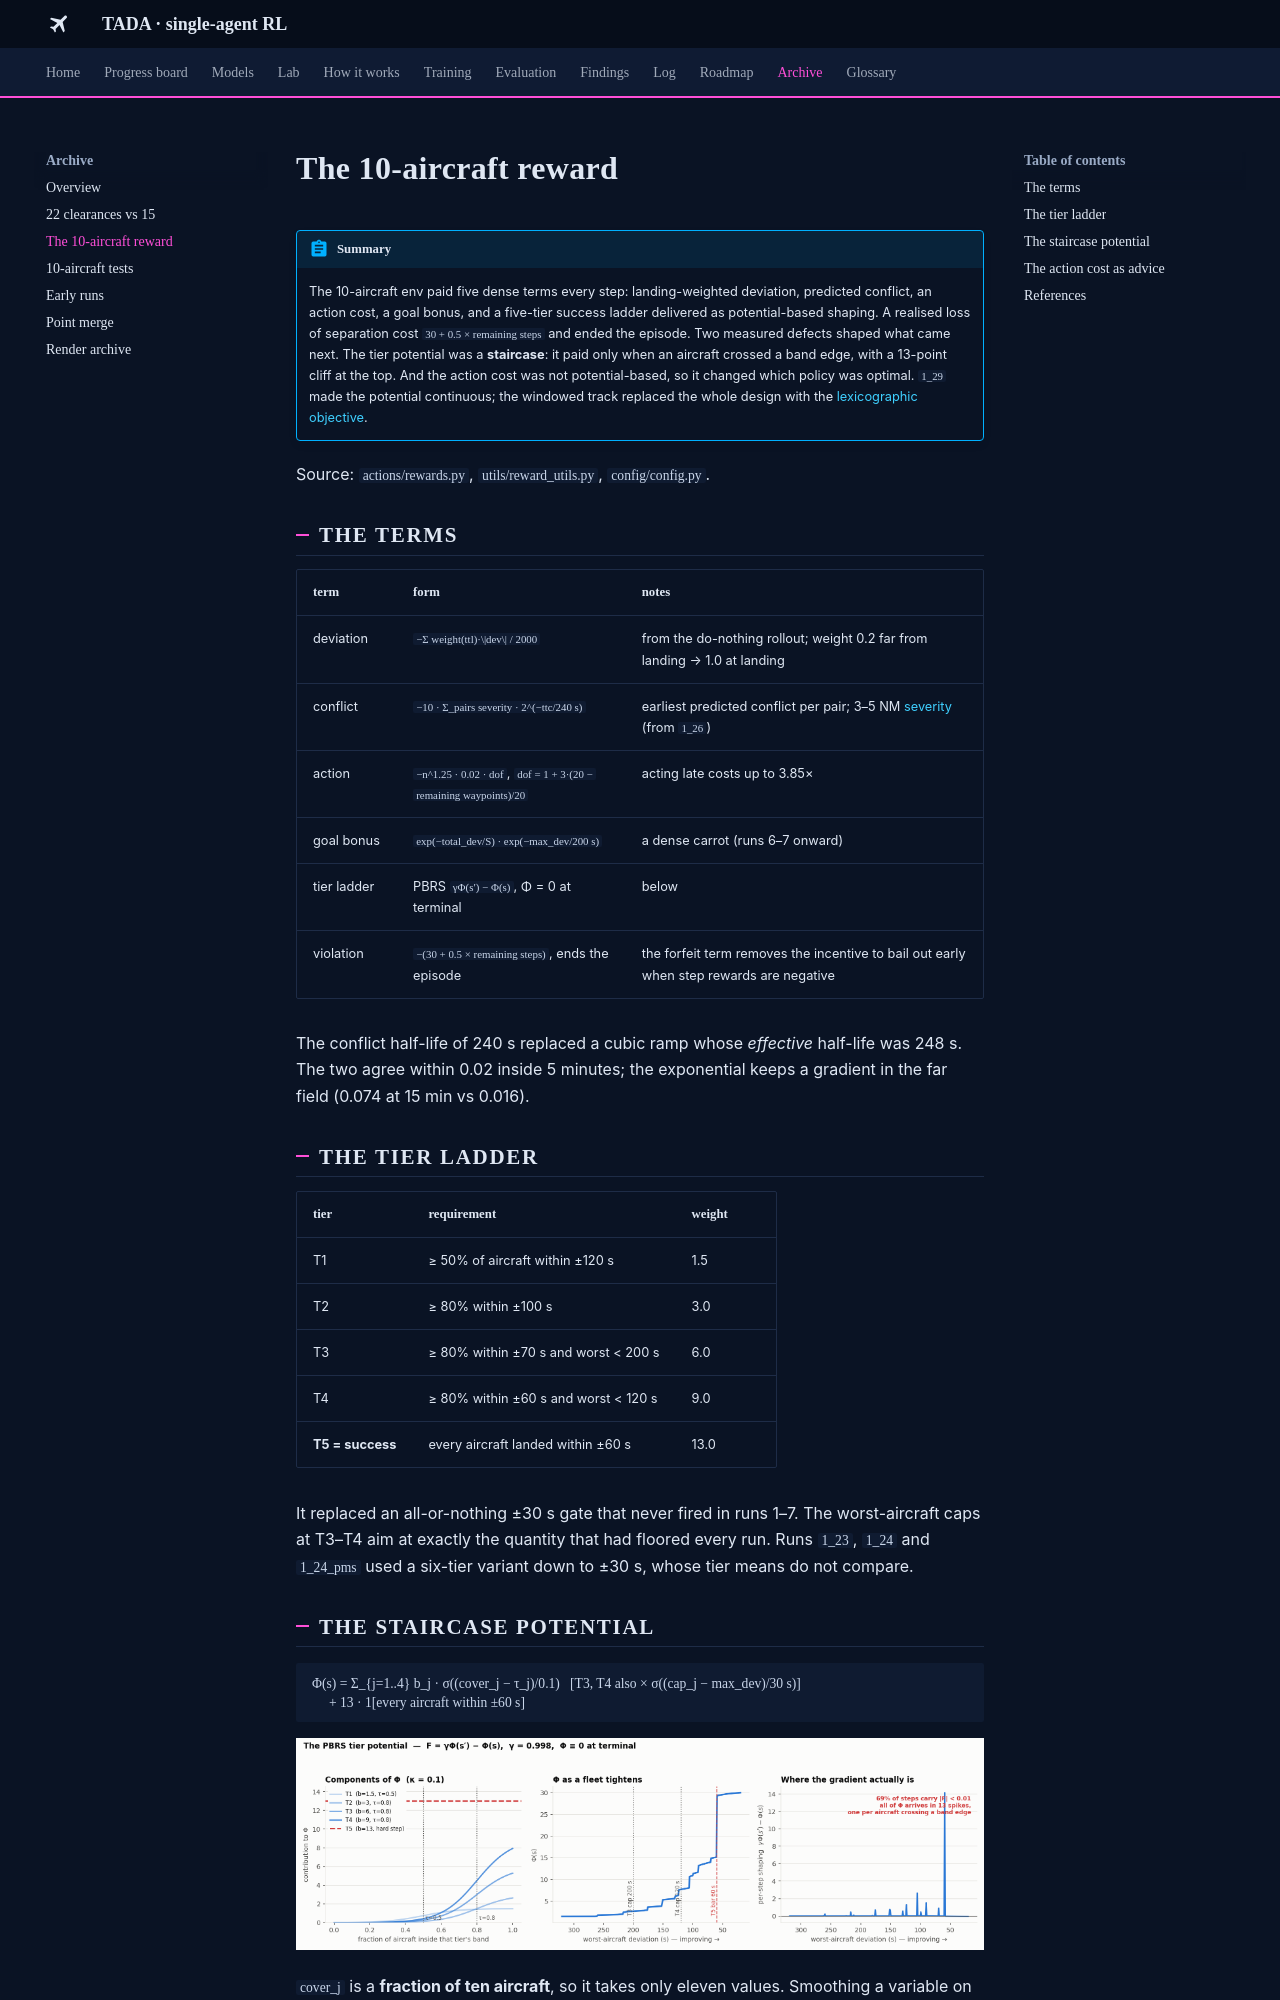

repository: leander-grech/tada-single-agent-docs · page: archive/ten-aircraft-reward/index.html · generator: mkdocs

# The 10-aircraft reward

!!! abstract "Summary"
    The 10-aircraft env paid five dense terms every step: landing-weighted deviation, predicted
    conflict, an action cost, a goal bonus, and a five-tier success ladder delivered as
    potential-based shaping. A realised loss of separation cost `30 + 0.5 × remaining steps` and
    ended the episode. Two measured defects shaped what came next. The tier potential was a
    **staircase**: it paid only when an aircraft crossed a band edge, with a 13-point cliff at the
    top. And the action cost was not potential-based, so it changed which policy was optimal. `1_29`
    made the potential continuous; the windowed track replaced the whole design with the
    [lexicographic objective](../how/objective.md).

Source: `actions/rewards.py`, `utils/reward_utils.py`, `config/config.py`.

## The terms

| term | form | notes |
|---|---|---|
| deviation | `−Σ weight(ttl)·\|dev\| / 2000` | from the do-nothing rollout; weight 0.2 far from landing → 1.0 at landing |
| conflict | `−10 · Σ_pairs severity · 2^(−ttc/240 s)` | earliest predicted conflict per pair; 3–5 NM [severity](../how/separation.md#severity) (from `1_26`) |
| action | `−n^1.25 · 0.02 · dof`, `dof = 1 + 3·(20 − remaining waypoints)/20` | acting late costs up to 3.85× |
| goal bonus | `exp(−total_dev/S) · exp(−max_dev/200 s)` | a dense carrot (runs 6–7 onward) |
| tier ladder | PBRS `γΦ(s′) − Φ(s)`, Φ = 0 at terminal | below |
| violation | `−(30 + 0.5 × remaining steps)`, ends the episode | the forfeit term removes the incentive to bail out early when step rewards are negative |

The conflict half-life of 240 s replaced a cubic ramp whose *effective* half-life was 248 s. The two
agree within 0.02 inside 5 minutes; the exponential keeps a gradient in the far field (0.074 at
15 min vs 0.016).

## The tier ladder

| tier | requirement | weight |
|---|---|---|
| T1 | ≥ 50% of aircraft within ±120 s | 1.5 |
| T2 | ≥ 80% within ±100 s | 3.0 |
| T3 | ≥ 80% within ±70 s and worst < 200 s | 6.0 |
| T4 | ≥ 80% within ±60 s and worst < 120 s | 9.0 |
| **T5 = success** | every aircraft landed within ±60 s | 13.0 |

It replaced an all-or-nothing ±30 s gate that never fired in runs 1–7. The worst-aircraft caps at T3–T4
aim at exactly the quantity that had floored every run. Runs `1_23`, `1_24` and `1_24_pms` used a
six-tier variant down to ±30 s, whose tier means do not compare.
